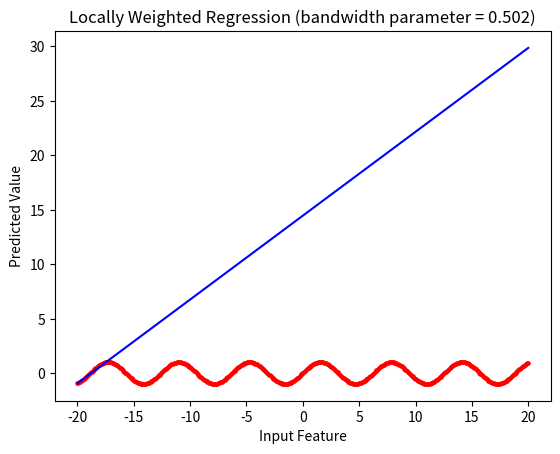

Reproduce this figure in Python.
import numpy as np
import pandas as pd
import matplotlib.pyplot as plt
from numpy.linalg import pinv as pseudo_inverse

def create_sine_data(min_x, max_x, n_datapoints = 500):
    X = np.linspace(min_x, max_x, n_datapoints)
    X = X.reshape(len(X), 1)
    y = np.sin(X)
    
    return X, y

# LOCALLY WEIGHTED REGRESSION: An example of non-parametric learning algorithm
class LWregressor:

    def __init__(self, bandwidth_parameter = 5):
        self.bandwidth_parameter = bandwidth_parameter
        
        self.J = list()
        
    def normal_equation(self):
        _inverse = pseudo_inverse(np.matmul(np.matmul(self.X.T, self.W), X))
        _other = np.matmul(np.matmul(self.X.T, self.W), y)
        self.theta = np.matmul(_inverse, _other)
    
    def fit(self, X, y):
        self.X = X
        self.y = y
        self.theta = np.zeros((X.shape[1], 1))
        self.m = X.shape[0]
        
        self.mask = np.identity(self.m)
        self._all_considered = np.ones(self.m)
        self.W = np.multiply(self._all_considered, self.mask)

    def predict(self, x = None, type_reg = "unweighted"):
        if type_reg == "unweighted":
            self._all_considered = np.ones(self.m)
            self.W = np.multiply(self._all_considered, self.mask)

            self.normal_equation() 
            self.y_pred = np.matmul(self.X, self.theta)
        
            plt.plot(self.X[:, 1], self.y_pred, color = "green")
            plt.title("Linear (Unweighted) Regression using Normal Equation")
            
        elif type_reg == "weighted":
            if x is None:
                print("ERROR: Input not provided")
                return
            
            t = np.array(x) - self.X
            self._all_considered =  - np.matmul(t, t.T) / (2 * self.bandwidth_parameter * self.bandwidth_parameter)
            self._all_considered = np.exp(self._all_considered)
            self.W = np.multiply(self._all_considered, self.mask)
            
            self.normal_equation()
            self.y_pred = np.matmul(X, self.theta)
            
            plt.plot(X[:, 1], self.y_pred, color = "blue")
            plt.title("Locally Weighted Regression (bandwidth parameter = {})".format(self.bandwidth_parameter))
        else:
            print("ERROR: Enter valid \"plot\" parameter")
            return

    def visualize(self):
        plt.xlabel("Input Feature")
        plt.ylabel("Predicted Value")
        plt.scatter(self.X[:, 1], self.y, s = 5, color = "red")
        plt.show()

        
if __name__ == "__main__":
    X, y = create_sine_data(-20, 20)
    X = np.hstack([np.ones((len(X), 1)), X])   # Intercept Column
    
    print("Input Shape: {}".format(X.shape))
    print("Ouput Shape: {}".format(y.shape))
    lr = LWregressor(bandwidth_parameter = 0.502)
    lr.fit(X, y)
    lr.predict(x = X[0], type_reg = "weighted")
    lr.visualize()